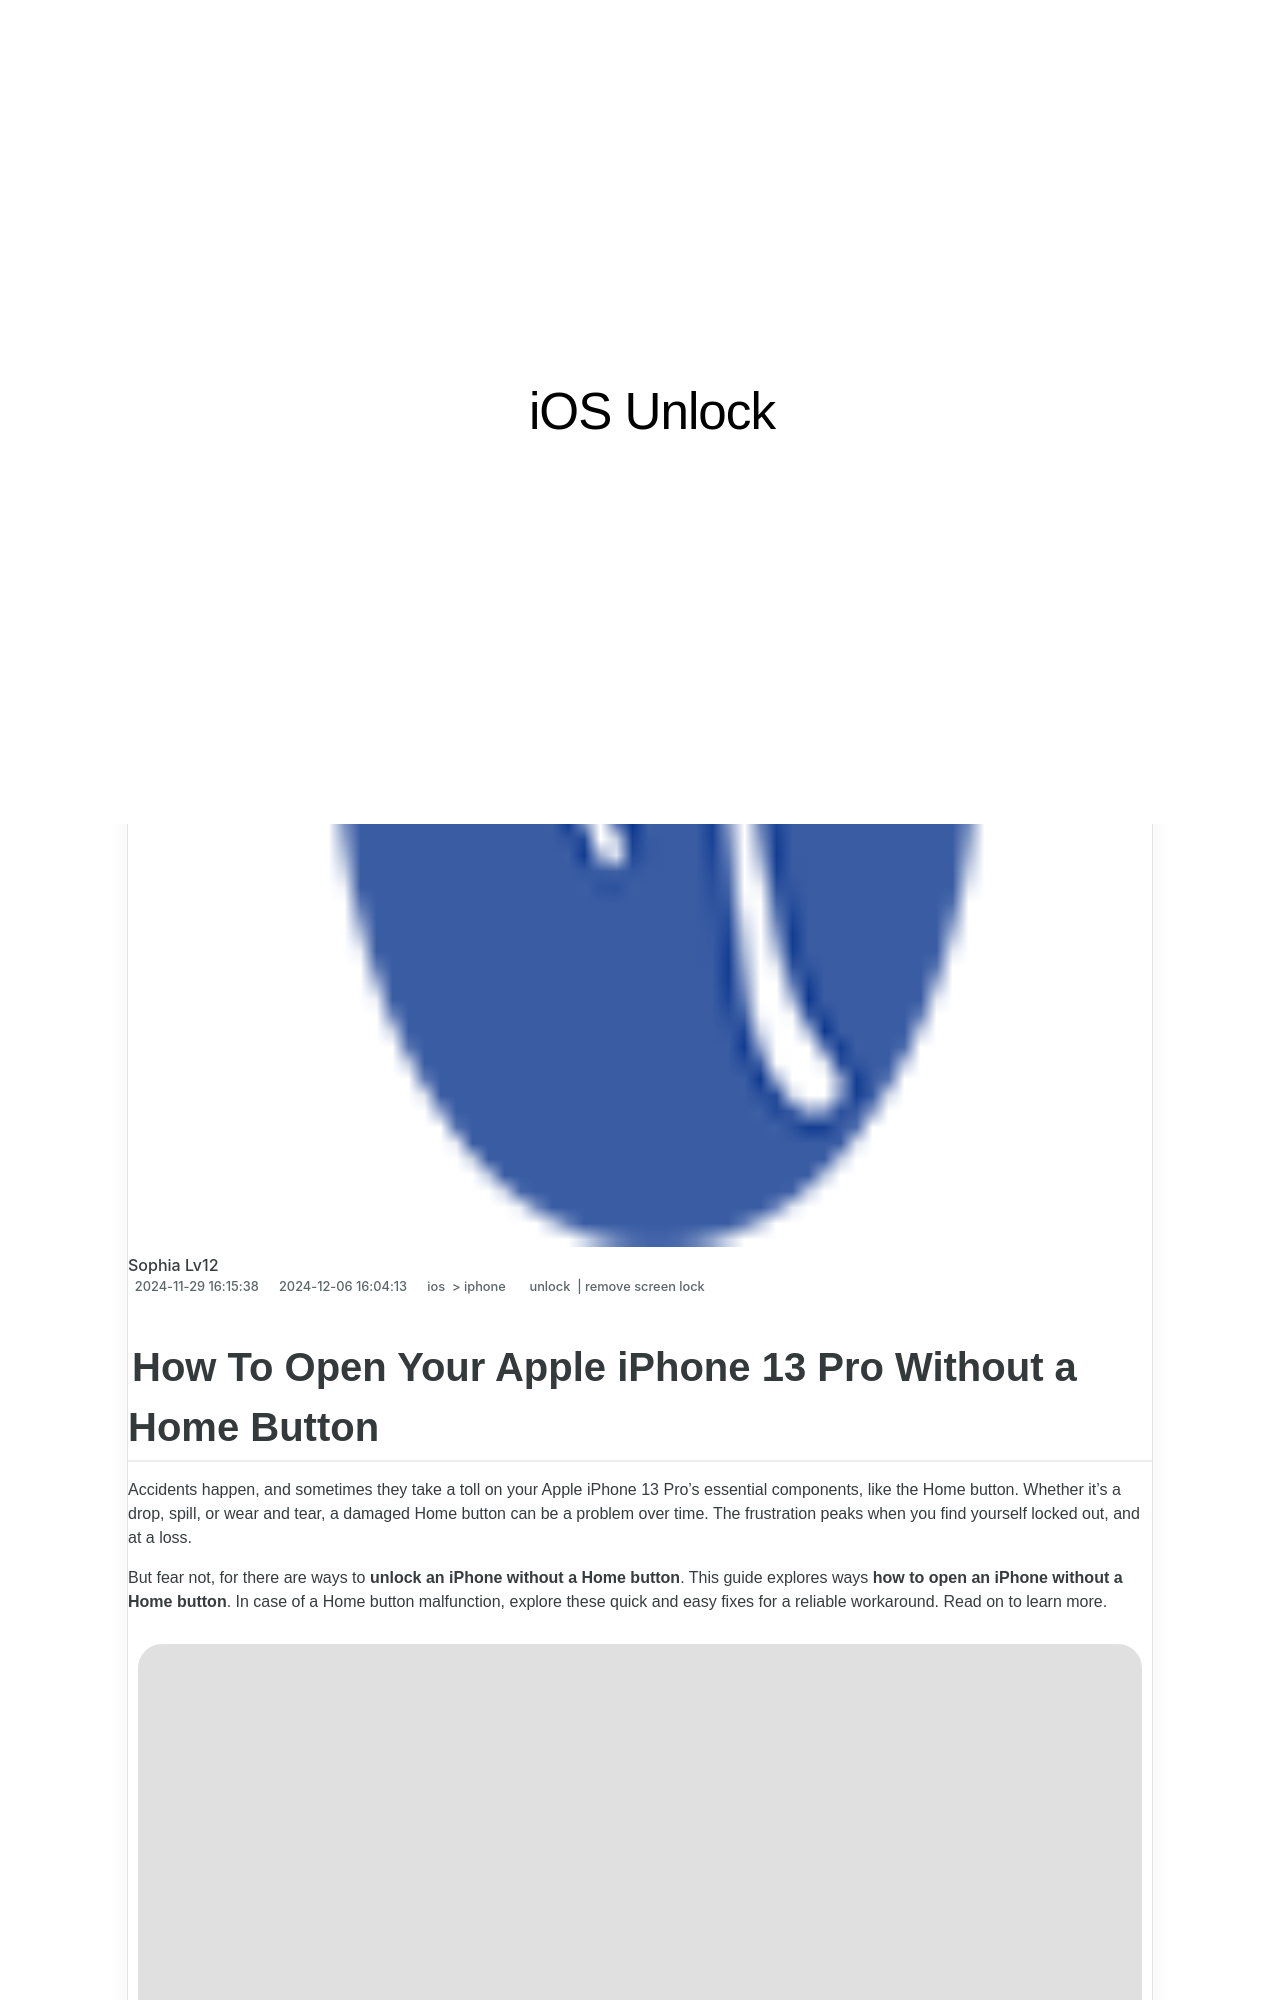

repository: techidaily/site-ios-unlock · page: how-to-open-your-apple-iphone-13-pro-without-a-home-button-by-drfone-ios/index.html · generator: jekyll

---
title: How To Open Your Apple iPhone 13 Pro Without a Home Button
date: 2024-11-29T16:15:38.861Z
updated: 2024-12-06T16:04:13.406Z
tags: 
  - unlock
  - remove screen lock
categories:
  - ios
  - iphone
description: This article describes How To Open Your Apple iPhone 13 Pro Without a Home Button
excerpt: This article describes How To Open Your Apple iPhone 13 Pro Without a Home Button
keywords: how to remove passcode from iphone,turn off restricted mode,disable parental control,forgot iphone pin,unlock iphone passcode without computer,how to unlock iphone to use usb accessories,unlock apple watch,change apple id email address,iphone passcode not working after update ios 13,fix iphone passcode not working,how to unlock an iphone 13
thumbnail: https://thmb.techidaily.com/e9e9b7ca60047014bff6bb18f8c482a86a228fe45f3ba370acbb24c0cc43ac69.jpg
---

## How To Open Your Apple iPhone 13 Pro Without a Home Button

Accidents happen, and sometimes they take a toll on your Apple iPhone 13 Pro's essential components, like the Home button. Whether it's a drop, spill, or wear and tear, a damaged Home button can be a problem over time. The frustration peaks when you find yourself locked out, and at a loss.

But fear not, for there are ways to **unlock an iPhone without a Home button**. This guide explores ways **how to open an iPhone without a Home button**. In case of a Home button malfunction, explore these quick and easy fixes for a reliable workaround. Read on to learn more.

![user pressing iphone Home button](https://images.wondershare.com/drfone/article/2024/01/unlock-iphone-without-home-button-01.jpg)

## Part 1. 7 Ways To Unlock iPhone Without Home Button

If your Apple iPhone 13 Pro's Home button is out of commission, don't worry. There are several ways to regain access to your device. Let's explore seven methods on **how to unlock an iPhone without a Home button.**
